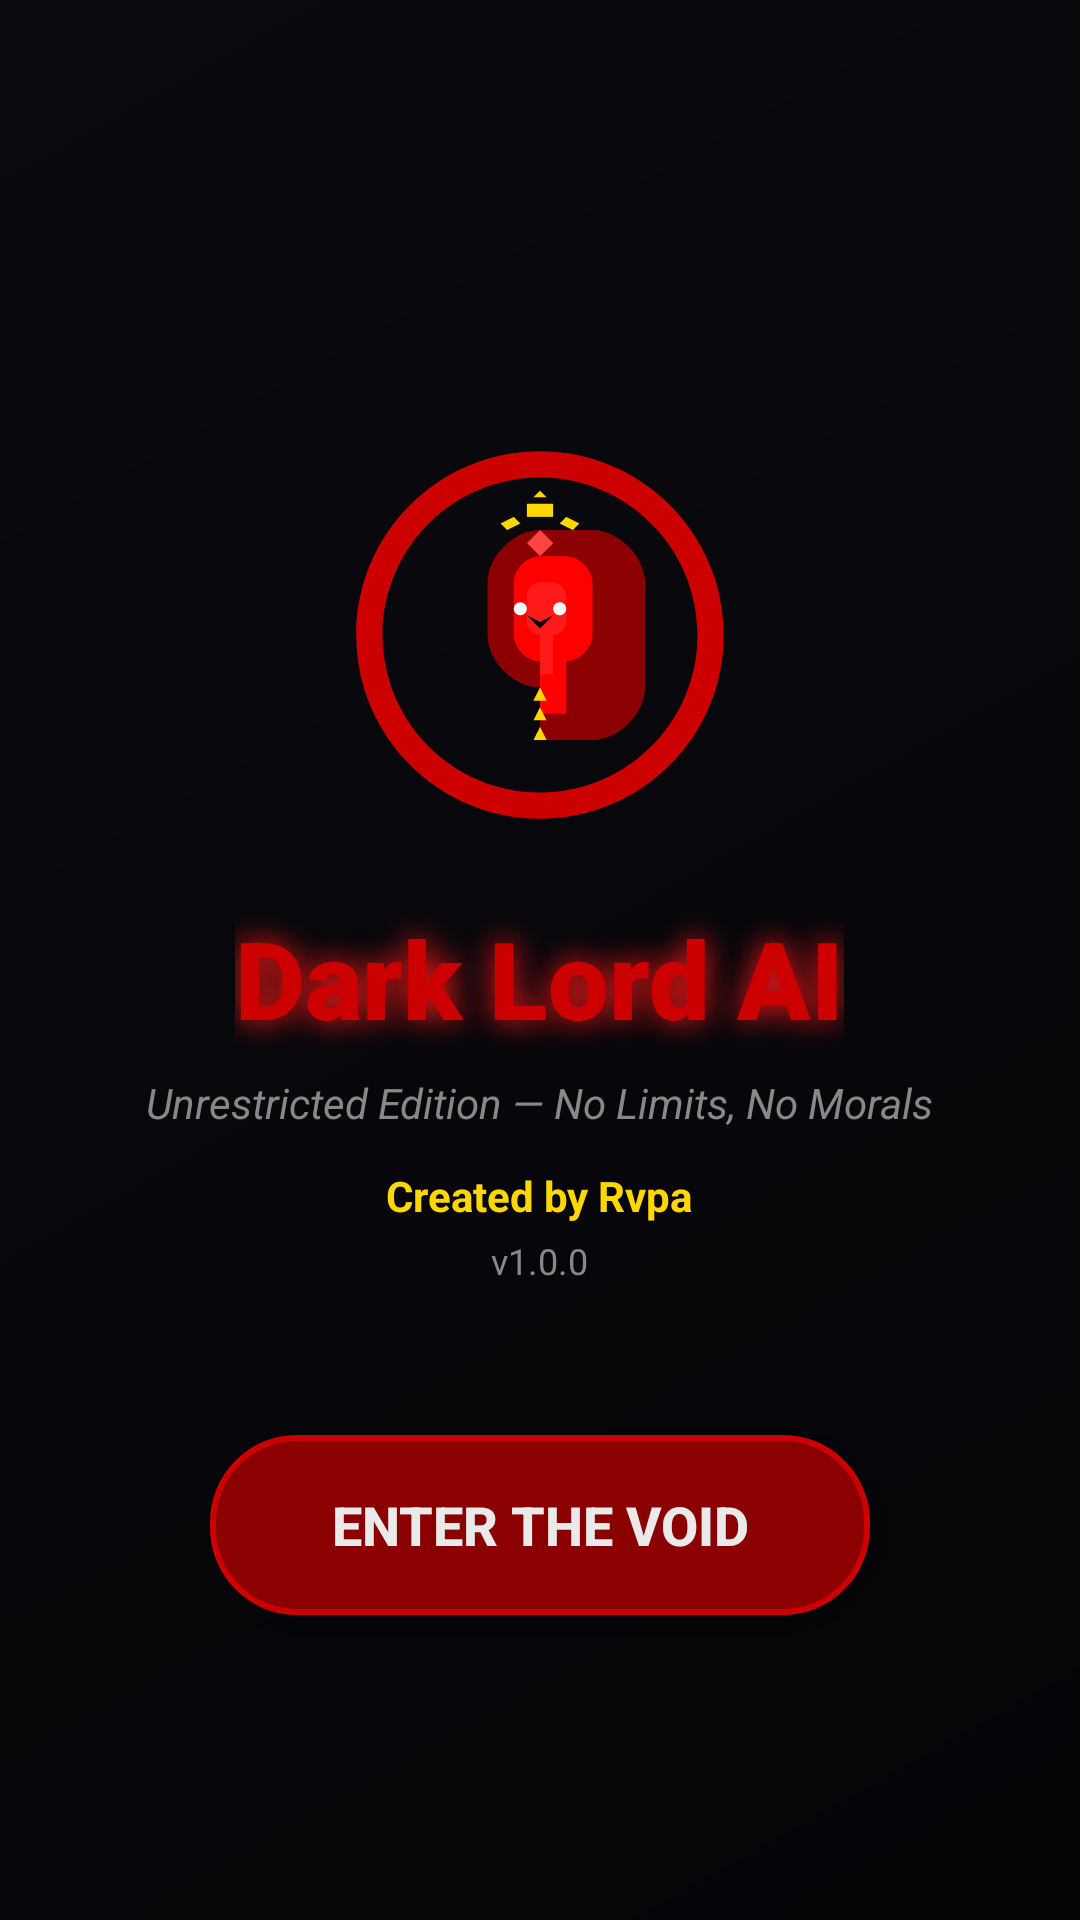

Layout XML and referenced resources for this Android screen:
<!-- AndroidManifest.xml: application theme Theme.AppCompat.NoActionBar -->
<!-- res/layout/activity_main.xml -->
<?xml version="1.0" encoding="utf-8"?>
<RelativeLayout xmlns:android="http://schemas.android.com/apk/res/android"
    xmlns:app="http://schemas.android.com/apk/res-auto"
    android:layout_width="match_parent"
    android:layout_height="match_parent"
    android:background="@drawable/bg_main_gradient"
    android:gravity="center">

    <ImageView
        android:id="@+id/iv_logo"
        android:layout_width="140dp"
        android:layout_height="140dp"
        android:layout_centerHorizontal="true"
        android:layout_marginTop="40dp"
        android:src="@drawable/ic_dark_lord" />

    <TextView
        android:id="@+id/tv_title"
        android:layout_width="wrap_content"
        android:layout_height="wrap_content"
        android:layout_below="@id/iv_logo"
        android:layout_centerHorizontal="true"
        android:layout_marginTop="20dp"
        android:fontFamily="sans-serif-black"
        android:shadowColor="@color/red_glow"
        android:shadowDx="0"
        android:shadowDy="0"
        android:shadowRadius="25"
        android:text="@string/app_name"
        android:textColor="@color/blood_red"
        android:textSize="36sp" />

    <TextView
        android:id="@+id/tv_subtitle"
        android:layout_width="wrap_content"
        android:layout_height="wrap_content"
        android:layout_below="@id/tv_title"
        android:layout_centerHorizontal="true"
        android:layout_marginTop="8dp"
        android:text="@string/subtitle"
        android:textColor="@color/text_secondary"
        android:textSize="14sp"
        android:textStyle="italic" />

    <TextView
        android:id="@+id/tv_creator"
        android:layout_width="wrap_content"
        android:layout_height="wrap_content"
        android:layout_below="@id/tv_subtitle"
        android:layout_centerHorizontal="true"
        android:layout_marginTop="12dp"
        android:text="@string/creator"
        android:textColor="@color/gold"
        android:textSize="14sp"
        android:textStyle="bold" />

    <TextView
        android:id="@+id/tv_version"
        android:layout_width="wrap_content"
        android:layout_height="wrap_content"
        android:layout_below="@id/tv_creator"
        android:layout_centerHorizontal="true"
        android:layout_marginTop="4dp"
        android:text="@string/version"
        android:textColor="@color/text_secondary"
        android:textSize="12sp" />

    <Button
        android:id="@+id/btn_enter"
        android:layout_width="220dp"
        android:layout_height="60dp"
        android:layout_below="@id/tv_version"
        android:layout_centerHorizontal="true"
        android:layout_marginTop="50dp"
        android:background="@drawable/btn_red_glow"
        android:text="@string/btn_enter"
        android:textColor="@color/text_primary"
        android:textSize="18sp"
        android:textStyle="bold"
        app:cornerRadius="30dp" />

</RelativeLayout>
<!-- resources referenced by this layout -->
<resources>
  <color name="blood_red">#CC0000</color>
  <color name="gold">#FFD700</color>
  <color name="red_glow">#FF1A1A</color>
  <color name="text_primary">#EAEAEA</color>
  <color name="text_secondary">#888888</color>
  <!-- drawable bg_main_gradient (drawable) -->
  <?xml version="1.0" encoding="utf-8"?>
  <shape xmlns:android="http://schemas.android.com/apk/res/android">
      <gradient
          android:angle="135"
          android:endColor="@color/dark_bg"
          android:startColor="@color/darker_bg"
          android:type="linear" />
  </shape>
  <!-- drawable btn_red_glow (drawable) -->
  <?xml version="1.0" encoding="utf-8"?>
  <selector xmlns:android="http://schemas.android.com/apk/res/android">
      <item android:state_pressed="true">
          <shape>
              <solid android:color="@color/blood_red" />
              <stroke android:width="3dp" android:color="@color/red_glow" />
              <corners android:radius="28dp" />
          </shape>
      </item>
      <item>
          <shape>
              <solid android:color="@color/dark_red" />
              <stroke android:width="2dp" android:color="@color/blood_red" />
              <corners android:radius="28dp" />
          </shape>
      </item>
  </selector>
  <!-- drawable ic_dark_lord: vector/xml drawable (drawable, 2567 chars, omitted) -->
  <string name="app_name">Dark Lord AI</string>
  <string name="btn_enter">ENTER THE VOID</string>
  <string name="creator">Created by Rvpa</string>
  <string name="subtitle">Unrestricted Edition — No Limits, No Morals</string>
  <string name="version">v1.0.0</string>
  <color name="dark_bg">#0A0A0F</color>
  <color name="darker_bg">#050508</color>
  <color name="dark_red">#8B0000</color>
</resources>
